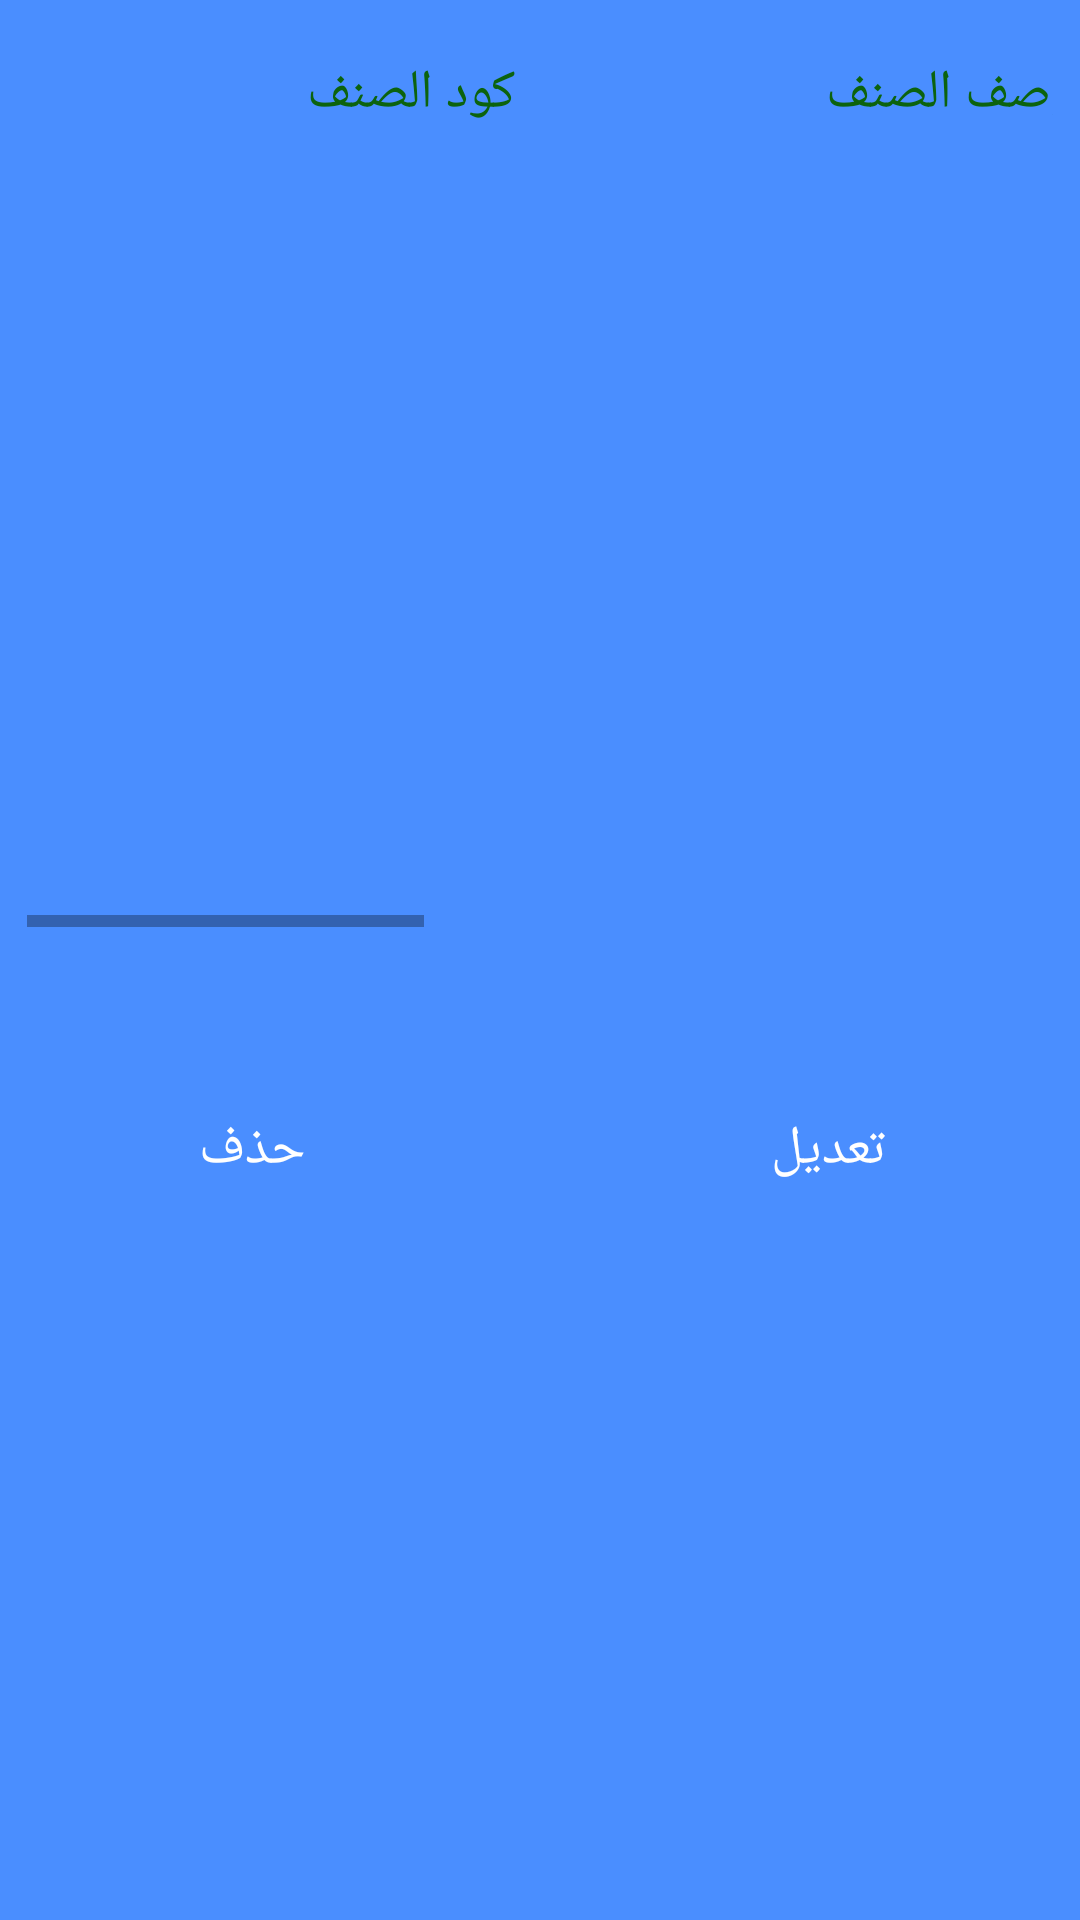

Here is an Android app screen rendered from its layout file. Give the layout XML and the strings, colors and styles it references.
<!-- AndroidManifest.xml: application theme AppTheme -->
<!-- res/layout/activity_manual__transfer__order_show_data.xml -->
<?xml version="1.0" encoding="utf-8"?>
<ScrollView
        xmlns:android="http://schemas.android.com/apk/res/android"
        xmlns:app="http://schemas.android.com/apk/res-auto"
        xmlns:tools="http://schemas.android.com/tools"
        android:layout_width="match_parent"
        android:layout_height="match_parent"
        tools:context=".TransfereModule.ShowOrderDataActivity"
        android:padding="9dp"
    android:background="@color/main_background_color"
    >

        <LinearLayout
            android:layout_width="match_parent"
            android:layout_height="match_parent"
            android:orientation="vertical">

            <HorizontalScrollView
                xmlns:tools="http://schemas.android.com/tools"
                android:layout_width="match_parent"
                android:layout_height="300dp"
                android:orientation="horizontal"

                android:scrollbarAlwaysDrawHorizontalTrack="true"
                android:background="@drawable/module_bg_items"

                >
                <LinearLayout
                    android:layout_width="match_parent"
                    android:layout_height="match_parent"
                    android:orientation="vertical"
                    android:padding="6dp">

                    <include layout="@layout/recycle_item_for_po_search"
                        android:visibility="visible"/>

                    <androidx.recyclerview.widget.RecyclerView
                        android:id="@+id/recycle_items_view_transfer"
                        android:layout_width="match_parent"
                        android:layout_height="wrap_content"
                        android:scrollbars="vertical"
                        />

                </LinearLayout>
            </HorizontalScrollView>
            <RelativeLayout
                android:layout_width="match_parent"
                android:layout_height="wrap_content"
                android:layout_marginTop="50dp"
                >

                <Button
                    android:id="@+id/btn_delete_transfer"
                    android:layout_width="150dp"
                    android:layout_height="wrap_content"
                    android:text="حذف"
                    android:background="@drawable/logn_btn"
                    android:layout_alignParentStart="true"
                    android:layout_alignParentLeft="true"
                    android:textColor="@color/third_white"
                    android:onClick="Delete_PDNEWQTY"
                    android:textSize="@dimen/font_size_for_text_of_app"
                    />
                <Button
                    android:id="@+id/btn_edit_transfer"
                    android:layout_width="150dp"
                    android:layout_height="wrap_content"
                    android:text="تعديل"
                    android:background="@drawable/logn_btn"
                    android:layout_alignParentEnd="true"
                    android:layout_alignParentRight="true"
                    android:textColor="@color/third_white"
                    android:onClick="Edit_PDNEWQTY"
                    android:textSize="@dimen/font_size_for_text_of_app"
                    />

            </RelativeLayout>
        </LinearLayout>
</ScrollView>
<!-- res/layout/recycle_item_for_po_search.xml (included above) -->
<?xml version="1.0" encoding="utf-8"?>
<LinearLayout
xmlns:android="http://schemas.android.com/apk/res/android"
android:layout_width="match_parent"
android:layout_height="wrap_content"
android:orientation="horizontal"
    android:layoutDirection="ltr"

    >

        <CheckBox
            android:id="@+id/checkbox_item_search"
            android:layout_width="wrap_content"
            android:layout_height="wrap_content"
            android:visibility="invisible"/>

        <TextView
            android:id="@+id/txt_material_search"
            android:layout_width="180dp"
            android:layout_height="wrap_content"
            android:text="كود الصنف"
            android:gravity="center_horizontal"
            android:textSize="@dimen/font_size_for_text_of_app"
            />

        <TextView
            android:id="@+id/txt_short_text_search"
            android:layout_width="180dp"
            android:layout_height="wrap_content"
            android:text="وصف الصنف"
            android:gravity="center_horizontal"
            android:textSize="@dimen/font_size_for_text_of_app"
            />
        <TextView
            android:id="@+id/txt_ean11_search"
            android:layout_width="140dp"
            android:layout_height="wrap_content"
            android:text="الباركود"
            android:gravity="center_horizontal"
            android:textSize="@dimen/font_size_for_text_of_app"
            />
        <TextView
            android:id="@+id/txt_quantity_search"
            android:layout_width="120dp"
            android:layout_height="wrap_content"
            android:text="الكميه المتاحه"
            android:gravity="center_horizontal"
            android:textSize="@dimen/font_size_for_text_of_app"
            />
        <TextView
            android:id="@+id/txt_delivered_quantity_search"
            android:layout_width="120dp"
            android:layout_height="wrap_content"
            android:text="الكميه المطلوبه"
            android:gravity="center_horizontal"
            android:textSize="@dimen/font_size_for_text_of_app"
            />
        <TextView
            android:id="@+id/txt_po_unite_search"
            android:layout_width="100dp"
            android:layout_height="wrap_content"
            android:text="وحده الصنف"
            android:gravity="center_horizontal"
            android:textSize="@dimen/font_size_for_text_of_app"
            />

    </LinearLayout>
<!-- resources referenced by this layout -->
<resources>
  <color name="main_background_color">#4A8EFF</color>
  <color name="third_white">#fff</color>
  <dimen name="font_size_for_text_of_app">18dp</dimen>
  <style name="AppTheme" parent="Theme.AppCompat.Light.DarkActionBar">
          
          <item name="colorPrimary">@color/colorPrimary</item>
          <item name="colorPrimaryDark">@color/colorPrimaryDark</item>
          <item name="colorAccent">@color/colorAccent</item>
          <item name="android:textSize">@dimen/font_size_for_text_of_app</item>
          <item name="android:textColor">#0C630E</item>
      </style>
  <color name="colorPrimary">#547AB9</color>
  <color name="colorPrimaryDark">#3766B4</color>
  <color name="colorAccent">#4F5252</color>
</resources>
